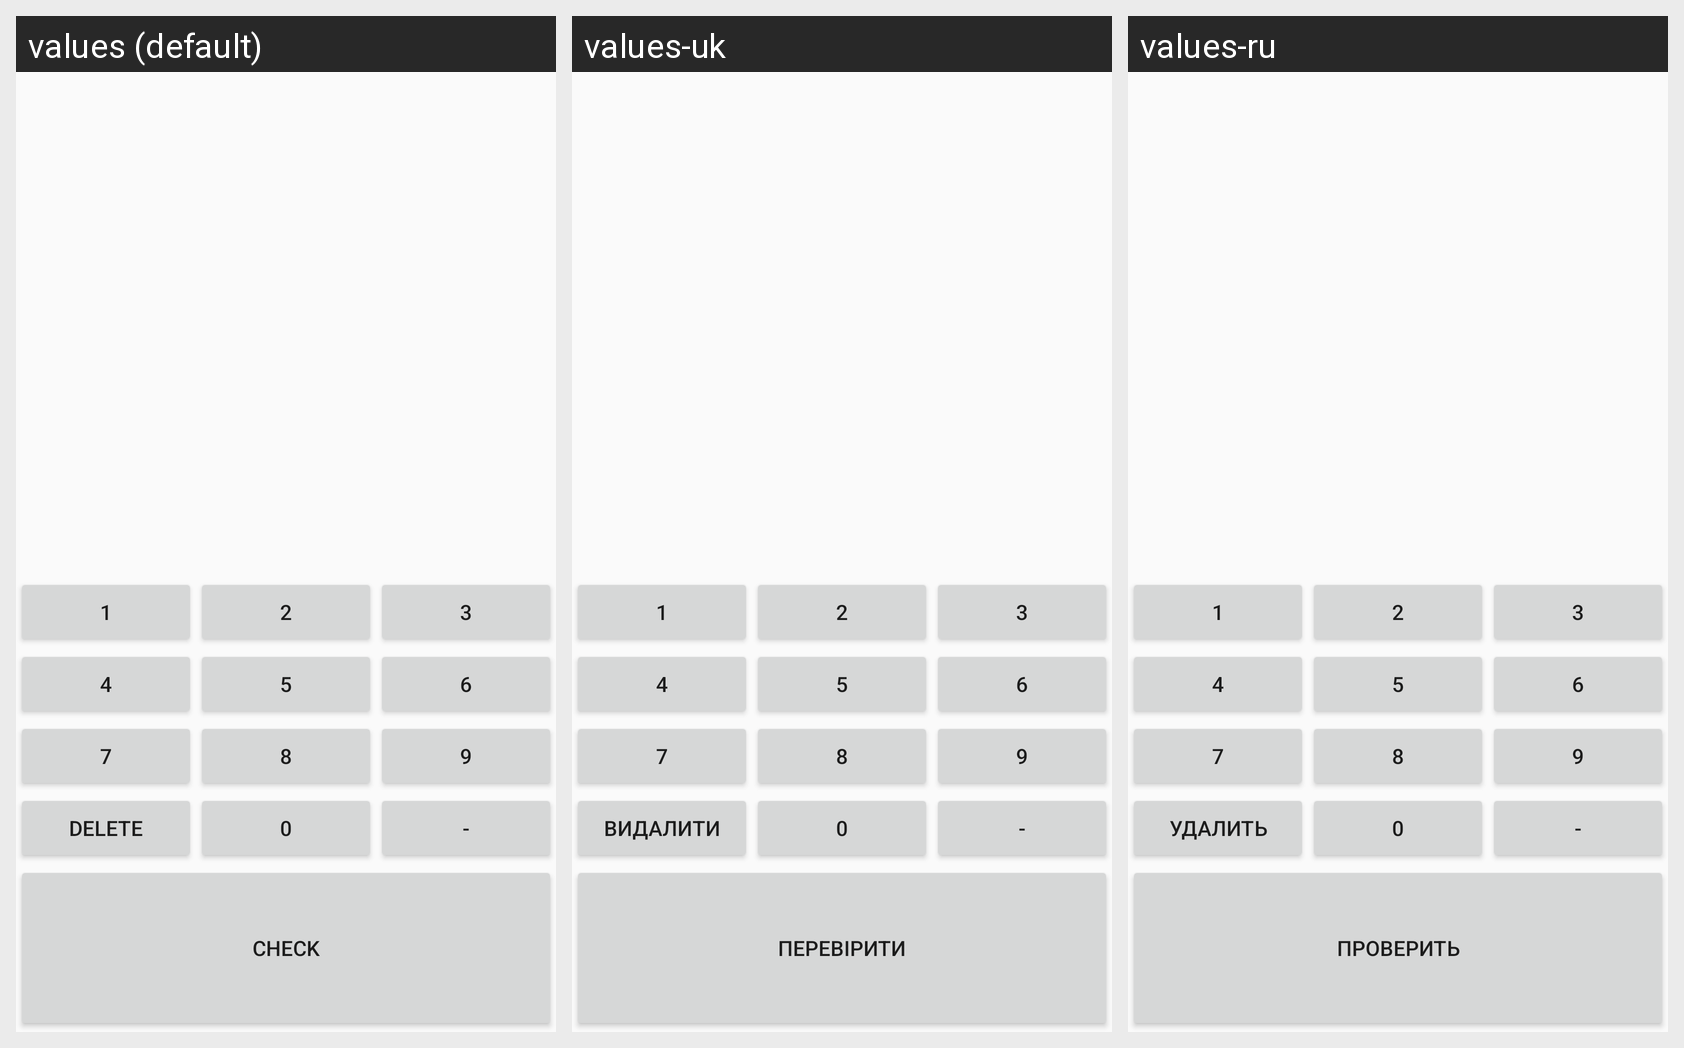

Strings drawn on this Android screen and how each of the app's shown locales translates them:
Android screen res/layout/activity_game.xml rendered under 3 locales, left to right: values (default), values-uk, values-ru. Device: Nexus 5 (rendered at 1080×1920; each locale shown at half size, 540×960, under a caption strip naming it); theme AppTheme.
Strings drawn on this screen, with the default value and each locale's value (text and hints the layout hard-codes appear in the picture but are not listed):

game_button_one
  values: 1
  values-uk: 1
  values-ru: 1

game_button_two
  values: 2
  values-uk: 2
  values-ru: 2

game_button_three
  values: 3
  values-uk: 3
  values-ru: 3

game_button_four
  values: 4
  values-uk: 4
  values-ru: 4

game_button_five
  values: 5
  values-uk: 5
  values-ru: 5

game_button_six
  values: 6
  values-uk: 6
  values-ru: 6

game_button_seven
  values: 7
  values-uk: 7
  values-ru: 7

game_button_eight
  values: 8
  values-uk: 8
  values-ru: 8

game_button_nine
  values: 9
  values-uk: 9
  values-ru: 9

game_button_delete
  values: Delete
  values-uk: Видалити
  values-ru: Удалить

game_button_zero
  values: 0
  values-uk: 0
  values-ru: 0

game_button_sign
  values: -
  values-uk: -
  values-ru: -

game_button_check
  values: Check
  values-uk: Перевірити
  values-ru: Проверить
